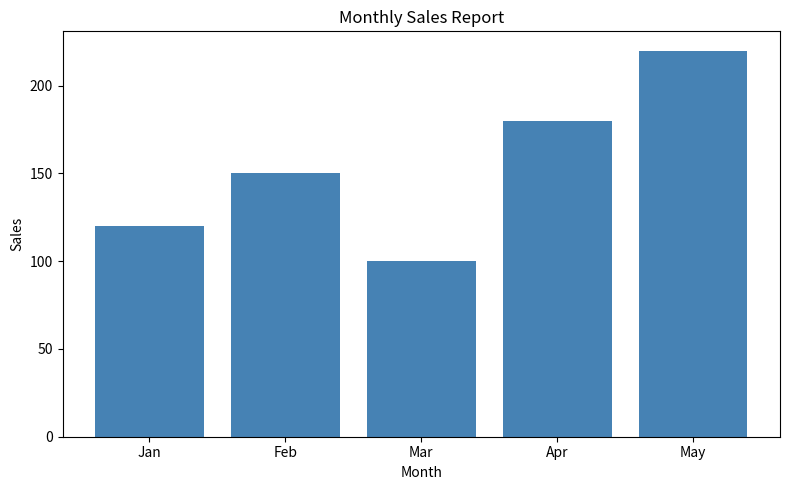

This chart was generated by the following Python code:
import matplotlib.pyplot as plt

months = ["Jan", "Feb", "Mar", "Apr", "May"]
sales = [120, 150, 100, 180, 220]

plt.figure(figsize=(8, 5))

plt.bar(months, sales, color="steelblue")

plt.title("Monthly Sales Report")
plt.xlabel("Month")
plt.ylabel("Sales")

plt.tight_layout()
plt.savefig("sales_chart.png")
plt.show()
